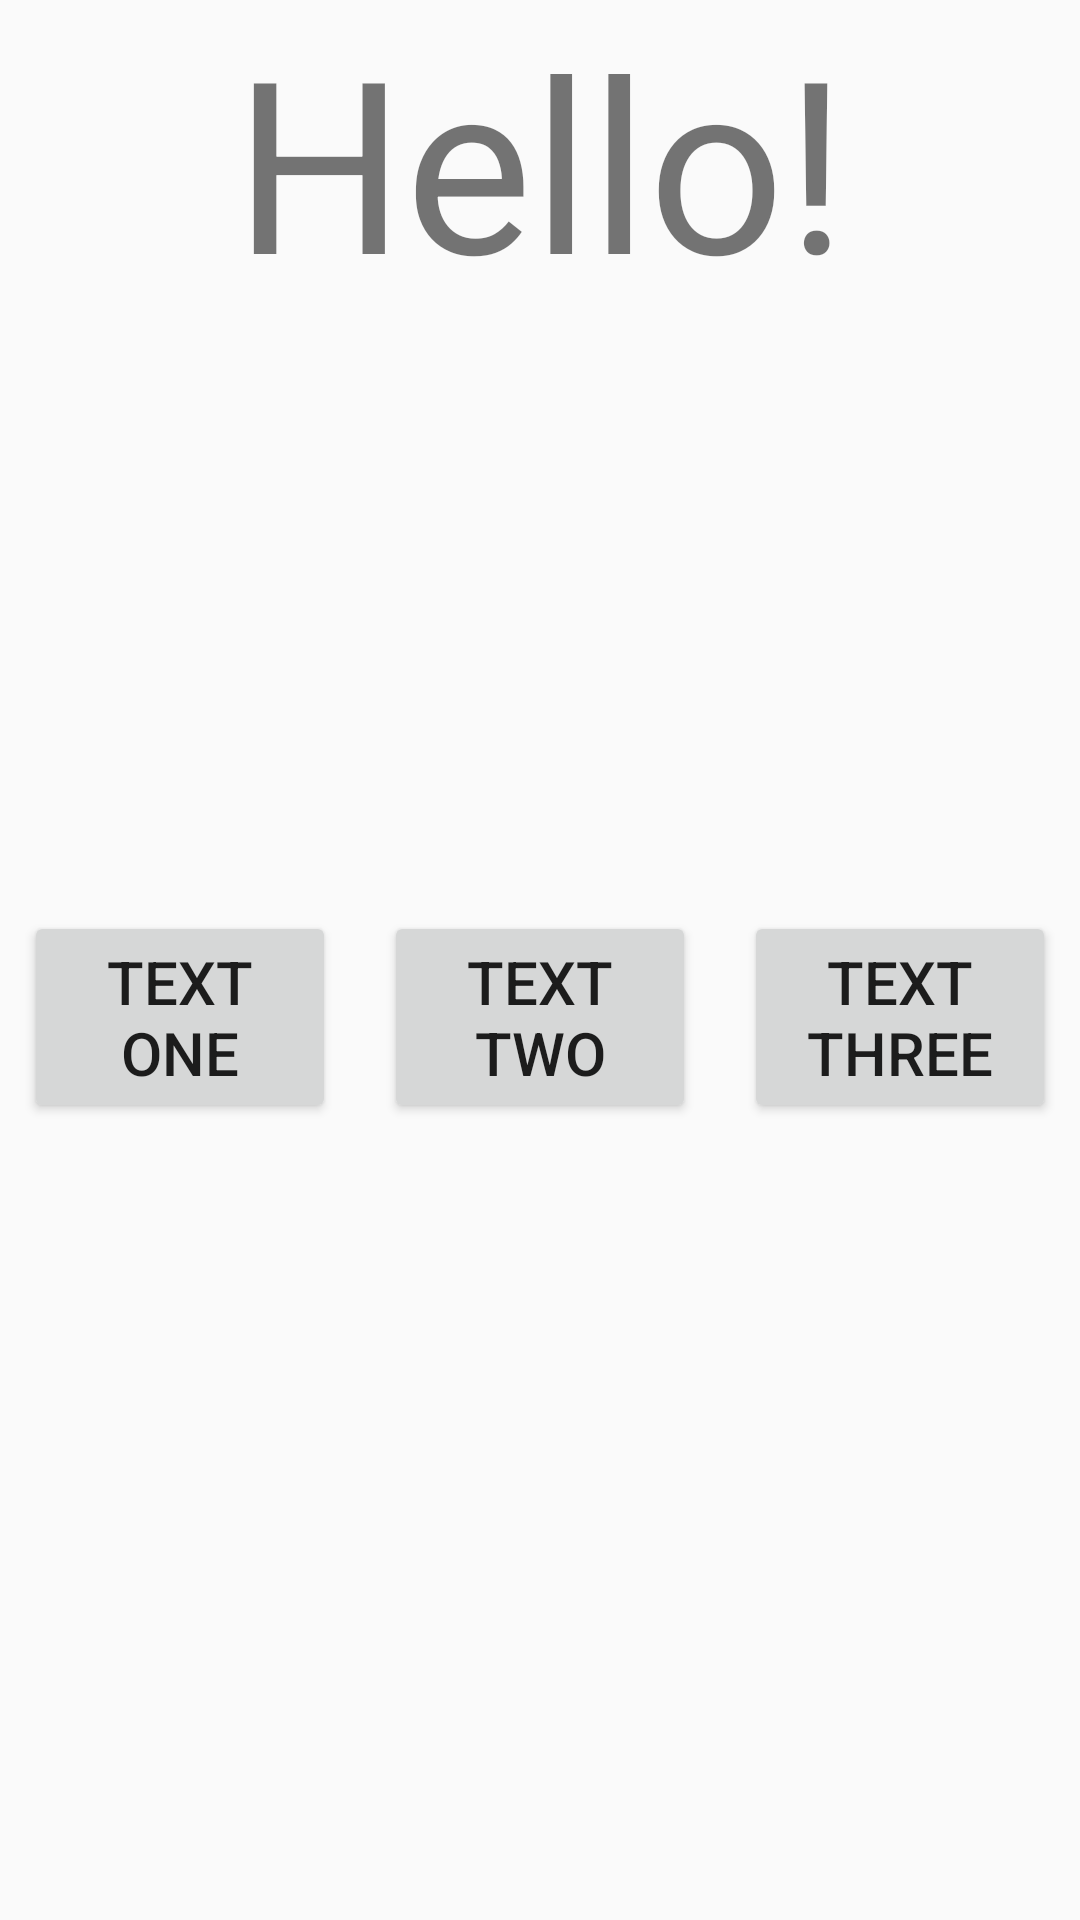

Here is an Android app screen rendered from its layout file. Give the layout XML and the strings, colors and styles it references.
<!-- AndroidManifest.xml: application theme Theme.HelloWorld -->
<!-- res/layout/activity_hello.xml -->
<?xml version="1.0" encoding="utf-8"?>
<androidx.constraintlayout.widget.ConstraintLayout xmlns:android="http://schemas.android.com/apk/res/android"
    xmlns:app="http://schemas.android.com/apk/res-auto"
    xmlns:tools="http://schemas.android.com/tools"
    android:layout_width="match_parent"
    android:layout_height="match_parent"
    tools:context=".HelloActivity">

    <TextView
        android:id="@+id/textViewHello"
        android:layout_width="wrap_content"
        android:layout_height="wrap_content"
        android:text="@string/hello"
        android:textSize="@dimen/sp_80"
        app:layout_constraintBottom_toTopOf="@+id/textViewCount"
        app:layout_constraintEnd_toEndOf="parent"
        app:layout_constraintStart_toStartOf="parent"
        app:layout_constraintTop_toTopOf="parent" />

    <TextView
        android:id="@+id/textViewCount"
        android:layout_width="wrap_content"
        android:layout_height="wrap_content"
        android:textSize="@dimen/sp_80"
        app:layout_constraintEnd_toEndOf="parent"
        app:layout_constraintStart_toStartOf="parent"
        app:layout_constraintTop_toBottomOf="@+id/textViewHello" />

    <Button
        android:id="@+id/button_text_1"
        android:layout_width="0dp"
        android:layout_height="wrap_content"
        android:layout_margin="@dimen/margin_regular"
        android:text="@string/label_text_one"
        android:textSize="@dimen/sp_20"
        android:onClick="clickOne"
        app:layout_constraintBottom_toBottomOf="@+id/button_text_2"
        app:layout_constraintEnd_toStartOf="@+id/button_text_2"
        app:layout_constraintStart_toStartOf="parent"
        app:layout_constraintTop_toTopOf="@+id/button_text_2" />

    <Button
        android:id="@+id/button_text_2"
        android:layout_width="0dp"
        android:layout_height="wrap_content"
        android:layout_margin="@dimen/margin_regular"
        android:text="@string/label_text_two"
        android:textSize="@dimen/sp_20"
        android:onClick="clickTwo"
        app:layout_constraintBottom_toBottomOf="parent"
        app:layout_constraintEnd_toStartOf="@+id/button_text_3"
        app:layout_constraintStart_toEndOf="@+id/button_text_1"
        app:layout_constraintTop_toBottomOf="@+id/textViewCount"
        app:layout_constraintVertical_bias="0.242" />

    <Button
        android:id="@+id/button_text_3"
        android:layout_width="0dp"
        android:layout_height="wrap_content"
        android:layout_margin="@dimen/margin_regular"
        android:text="@string/label_text_three"
        android:textSize="@dimen/sp_20"
        android:onClick="clickThree"
        app:layout_constraintBottom_toBottomOf="@+id/button_text_2"
        app:layout_constraintEnd_toEndOf="parent"
        app:layout_constraintStart_toEndOf="@+id/button_text_2"
        app:layout_constraintTop_toTopOf="@+id/button_text_2" />

</androidx.constraintlayout.widget.ConstraintLayout>
<!-- resources referenced by this layout -->
<resources>
  <dimen name="margin_regular">8dp</dimen>
  <dimen name="sp_20">20sp</dimen>
  <dimen name="sp_80">80sp</dimen>
  <string name="hello">Hello!</string>
  <string name="label_text_one">Text One</string>
  <string name="label_text_three">Text Three</string>
  <string name="label_text_two">Text Two</string>
  <style name="Theme.HelloWorld" parent="Theme.AppCompat.DayNight.DarkActionBar">
          
          <item name="colorPrimary">@color/purple_700</item>
          <item name="colorPrimaryVariant">@color/purple_700</item>
          <item name="colorOnPrimary">@color/white</item>
          
          <item name="colorSecondary">@color/teal_200</item>
          <item name="colorSecondaryVariant">@color/teal_700</item>
          <item name="colorOnSecondary">@color/black</item>
          
          <item name="android:statusBarColor" tools:targetApi="l">?attr/colorPrimaryVariant</item>
          
      </style>
  <color name="purple_700">#FF3700B3</color>
  <color name="white">#FFFFFFFF</color>
  <color name="teal_200">#FF03DAC5</color>
  <color name="teal_700">#FF018786</color>
  <color name="black">#FF000000</color>
</resources>
